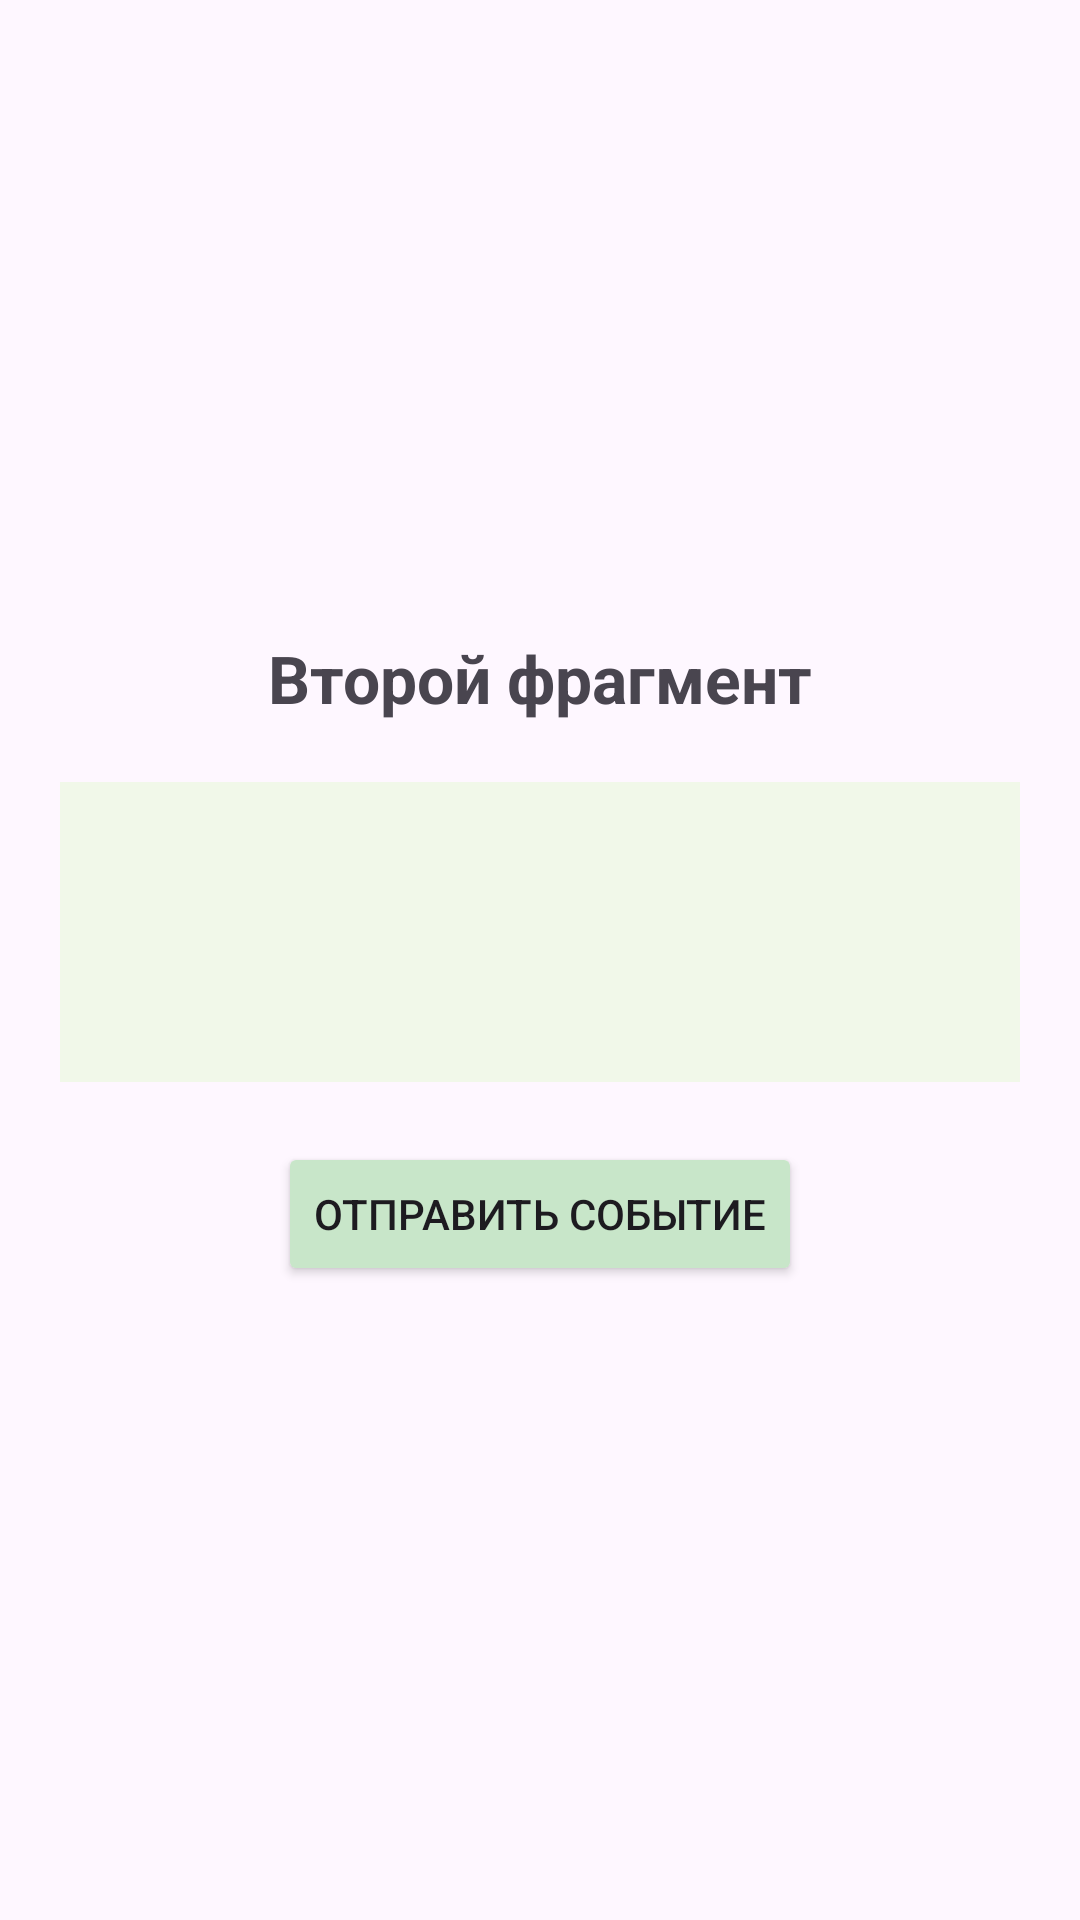

Produce the Android XML layout that renders to this screen, including the resource entries it uses.
<!-- AndroidManifest.xml: application theme Theme.UskovaLab1 -->
<!-- res/layout/fragment_second.xml -->
<?xml version="1.0" encoding="utf-8"?>
<LinearLayout xmlns:android="http://schemas.android.com/apk/res/android"
    android:layout_width="match_parent"
    android:layout_height="match_parent"
    android:gravity="center"
    android:orientation="vertical"
    android:padding="20dp">

    <TextView
        android:id="@+id/secondText"
        android:layout_width="wrap_content"
        android:layout_height="wrap_content"
        android:text="Второй фрагмент"
        android:textSize="22sp"
        android:textStyle="bold" />
    <FrameLayout
        android:id="@+id/childContainer"
        android:layout_width="match_parent"
        android:layout_height="100dp"
        android:layout_marginTop="20dp"
        android:background="#F1F8E9" />
    <Button
        android:id="@+id/btnSendEvent"
        android:layout_width="wrap_content"
        android:layout_height="wrap_content"
        android:layout_marginTop="20dp"
        android:text="Отправить событие"
        android:backgroundTint="#C8E6C9" />

</LinearLayout>
<!-- resources referenced by this layout -->
<resources>
  <style name="Theme.UskovaLab1" parent="Base.Theme.UskovaLab1" />
  <style name="Base.Theme.UskovaLab1" parent="Theme.Material3.DayNight.NoActionBar">
          
          
      </style>
</resources>
